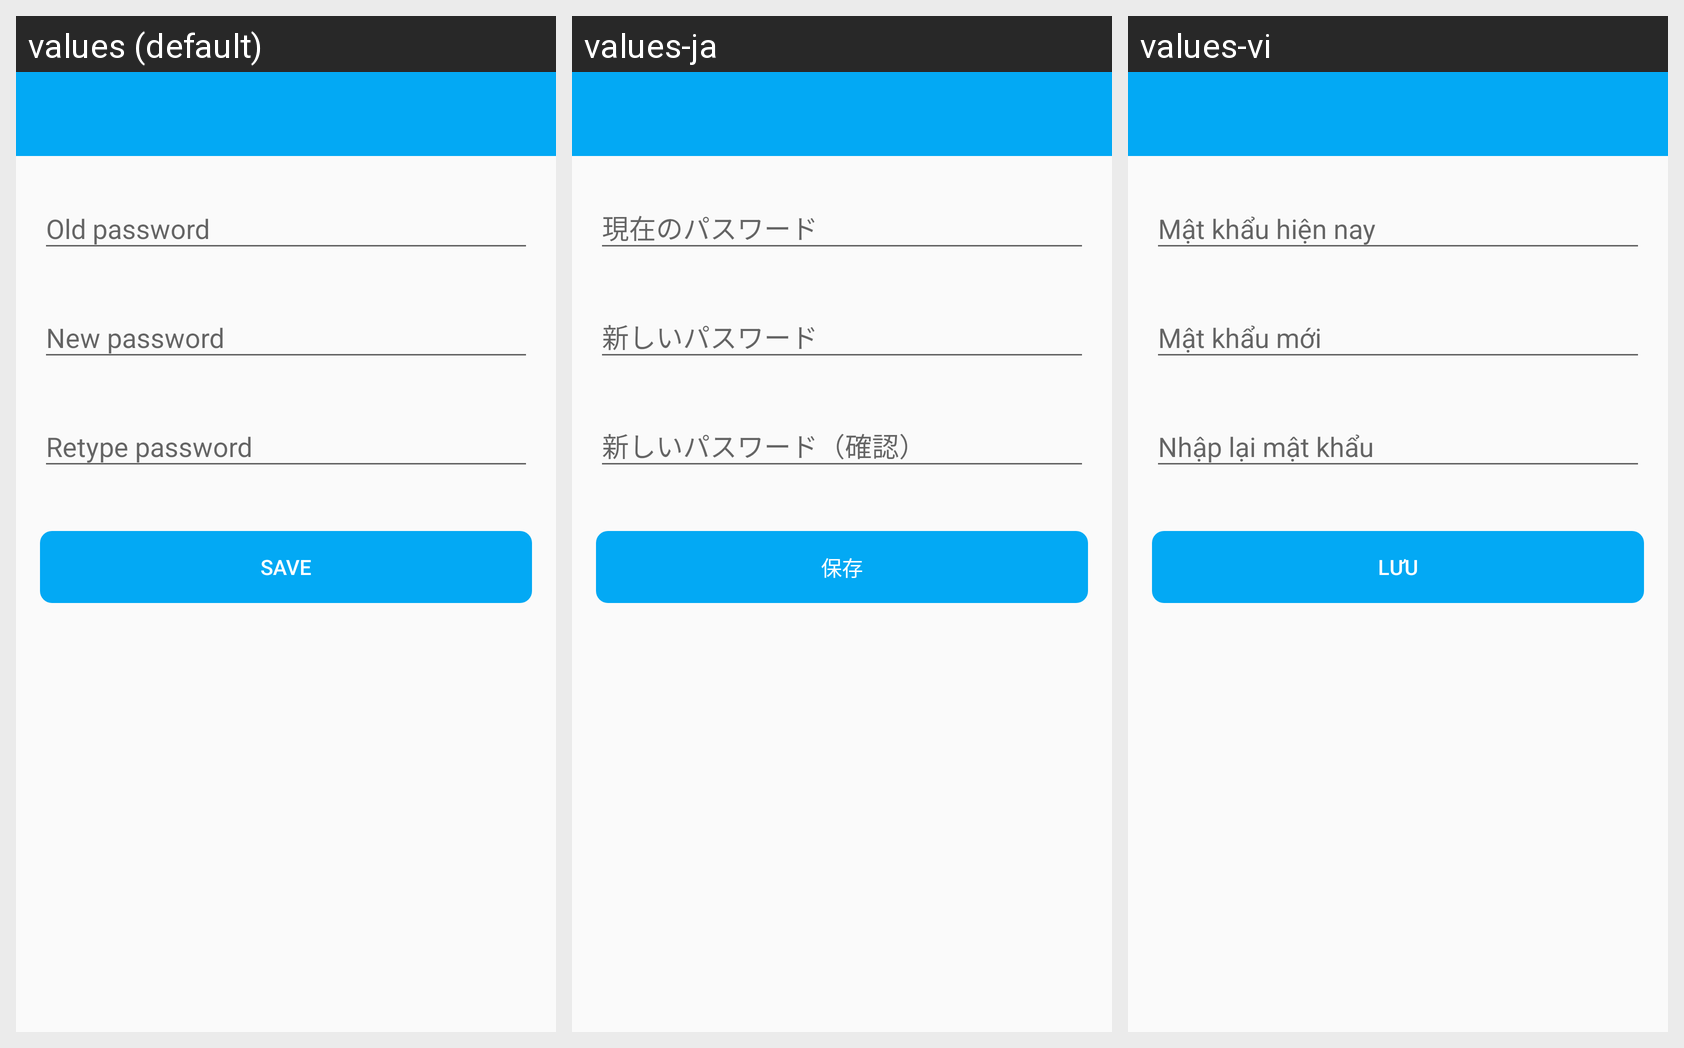

Here is an Android app screen in its default locale and in the app's own translations. Write out the translated-string differences for the strings that appear on this screen.
Android screen res/layout/activity_settings_change_password.xml rendered under 3 locales, left to right: values (default), values-ja, values-vi. Device: Nexus 5 (rendered at 1080×1920; each locale shown at half size, 540×960, under a caption strip naming it); theme AppTheme.
Strings drawn on this screen, with the default value and each locale's value (text and hints the layout hard-codes, and strings that could not be matched under every locale, appear in the picture but are not listed):

old_password
  values: Old password
  values-ja: 現在のパスワード
  values-vi: Mật khẩu hiện nay

new_password
  values: New password
  values-ja: 新しいパスワード
  values-vi: Mật khẩu mới

retype_password
  values: Retype password
  values-ja: 新しいパスワード（確認）
  values-vi: Nhập lại mật khẩu
